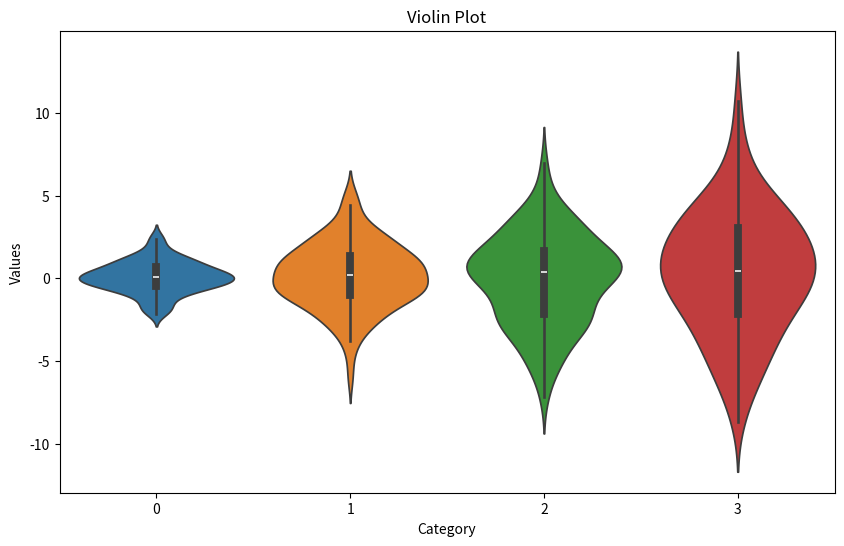

This figure's Python source:
import matplotlib.pyplot as plt
import seaborn as sns
import numpy as np

# 生成示例数据
np.random.seed(10)
data = [np.random.normal(0, std, 100) for std in range(1, 5)]

# 创建图形
plt.figure(figsize=(10, 6))

# 使用seaborn绘制小提琴图
sns.violinplot(data=data)

# 添加标题和标签
plt.title('Violin Plot')
plt.xlabel('Category')
plt.ylabel('Values')

# 显示图表
plt.show()
